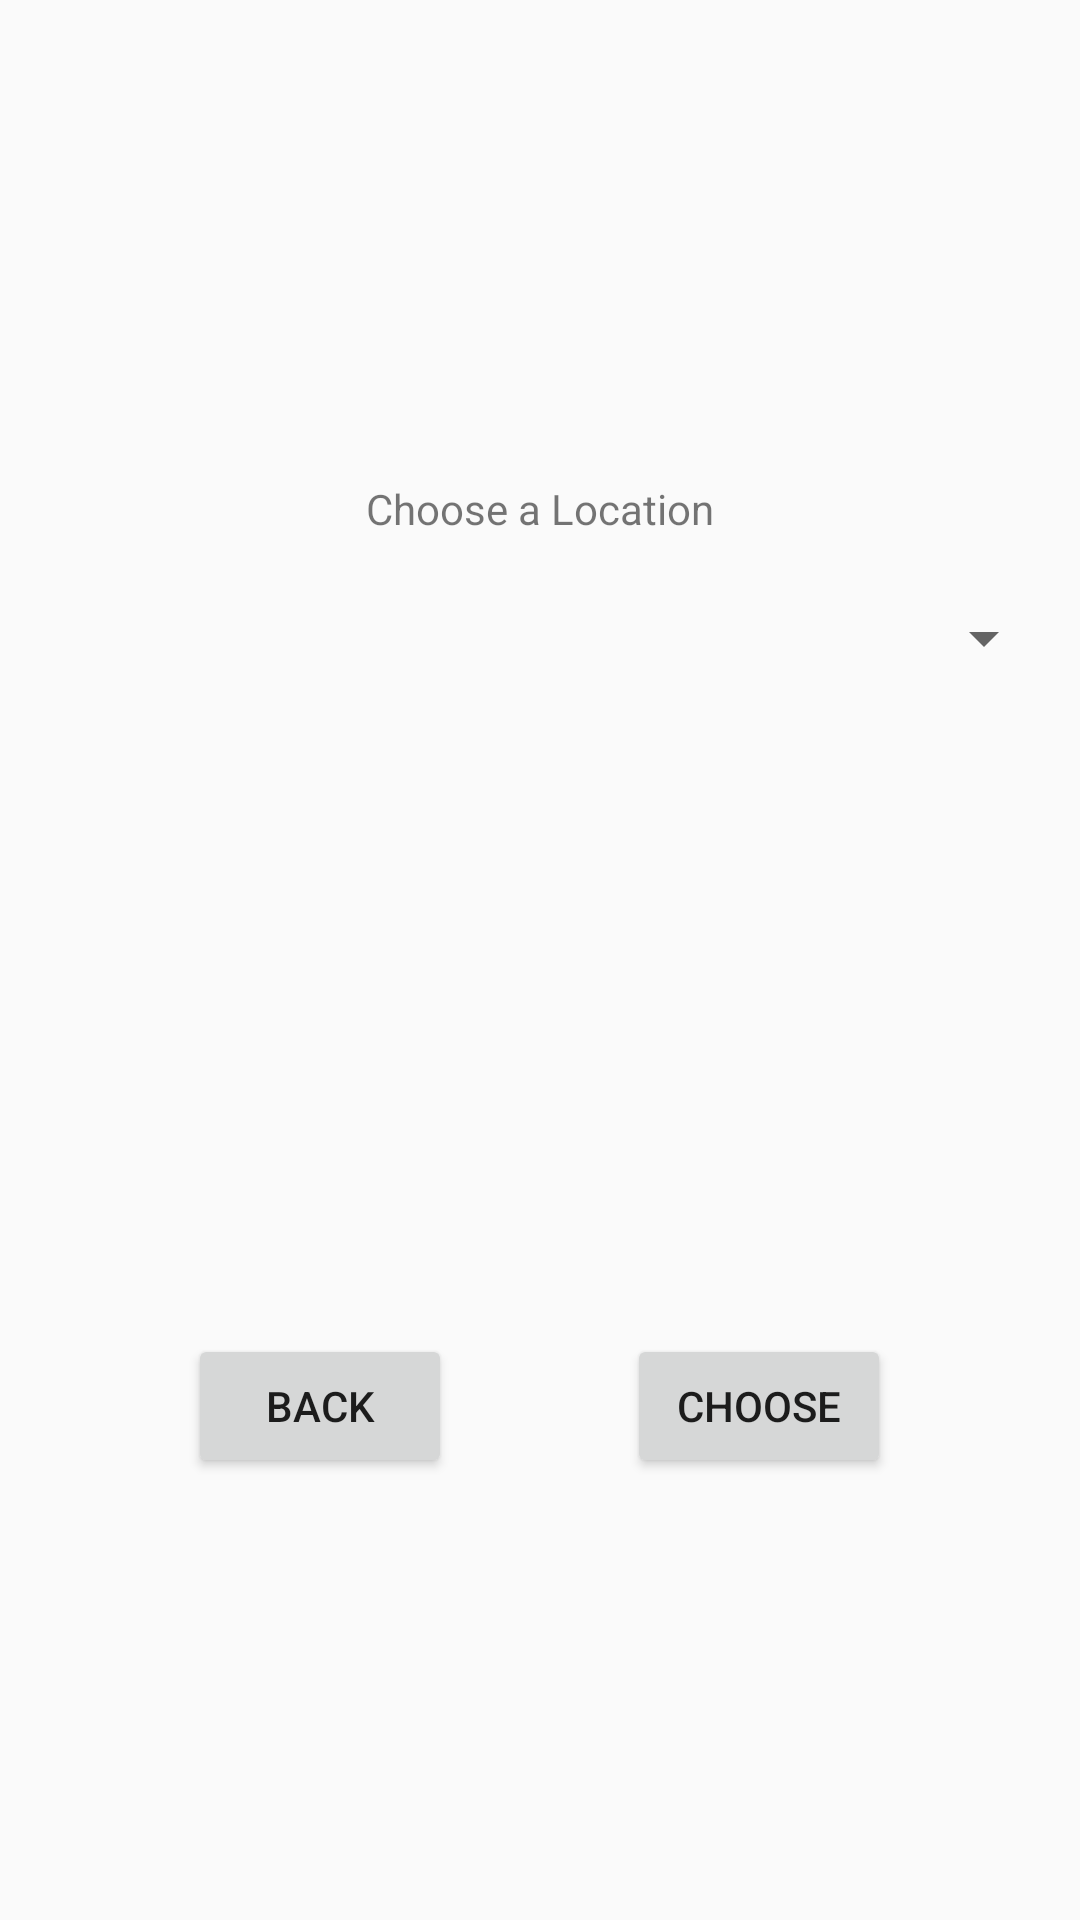

Here is an Android app screen rendered from its layout file. Give the layout XML and the strings, colors and styles it references.
<!-- AndroidManifest.xml: application theme AppTheme -->
<!-- res/layout/activity_location_list.xml -->
<?xml version="1.0" encoding="utf-8"?>
<android.support.constraint.ConstraintLayout xmlns:android="http://schemas.android.com/apk/res/android"
    xmlns:app="http://schemas.android.com/apk/res-auto"
    xmlns:tools="http://schemas.android.com/tools"
    android:layout_width="match_parent"
    android:layout_height="match_parent"
    tools:context=".controllers.LocationListActivity">

    <Spinner
        android:id="@+id/locationListLocationSpinner"
        android:layout_width="0dp"
        android:layout_height="wrap_content"
        android:layout_marginStart="8dp"
        android:layout_marginTop="122dp"
        android:layout_marginEnd="8dp"
        android:layout_marginBottom="8dp"
        app:layout_constraintBottom_toBottomOf="parent"
        app:layout_constraintEnd_toEndOf="parent"
        app:layout_constraintHorizontal_bias="0.0"
        app:layout_constraintStart_toStartOf="parent"
        app:layout_constraintTop_toTopOf="parent"
        app:layout_constraintVertical_bias="0.162" />

    <TextView
        android:id="@+id/locationListTextView"
        android:layout_width="wrap_content"
        android:layout_height="wrap_content"
        android:layout_marginTop="16dp"
        android:layout_marginBottom="8dp"
        android:text="Choose a Location"
        app:layout_constraintBottom_toBottomOf="parent"
        app:layout_constraintEnd_toEndOf="parent"
        app:layout_constraintStart_toStartOf="parent"
        app:layout_constraintTop_toTopOf="parent"
        app:layout_constraintVertical_bias="0.241" />

    <Button
        android:id="@+id/locationListBackButton"
        android:layout_width="wrap_content"
        android:layout_height="wrap_content"
        android:layout_marginStart="8dp"
        android:layout_marginTop="8dp"
        android:layout_marginEnd="8dp"
        android:layout_marginBottom="8dp"
        android:onClick="onBackButtonPressed"
        android:text="Back"
        app:layout_constraintBottom_toBottomOf="parent"
        app:layout_constraintEnd_toEndOf="parent"
        app:layout_constraintHorizontal_bias="0.214"
        app:layout_constraintStart_toStartOf="parent"
        app:layout_constraintTop_toTopOf="parent"
        app:layout_constraintVertical_bias="0.758" />

    <Button
        android:id="@+id/locationListChooseButton"
        android:layout_width="wrap_content"
        android:layout_height="wrap_content"
        android:layout_marginStart="8dp"
        android:layout_marginTop="8dp"
        android:layout_marginEnd="8dp"
        android:layout_marginBottom="8dp"
        android:onClick="onChooseButtonPressed"
        android:text="Choose"
        app:layout_constraintBottom_toBottomOf="parent"
        app:layout_constraintEnd_toEndOf="parent"
        app:layout_constraintHorizontal_bias="0.785"
        app:layout_constraintStart_toStartOf="parent"
        app:layout_constraintTop_toTopOf="parent"
        app:layout_constraintVertical_bias="0.758" />
</android.support.constraint.ConstraintLayout>
<!-- resources referenced by this layout -->
<resources>
  <style name="AppTheme" parent="Theme.AppCompat.Light.NoActionBar">
          
          <item name="colorPrimary">@color/colorPrimary</item>
          <item name="colorPrimaryDark">@color/colorDark</item>
          <item name="android:windowTranslucentStatus">true</item>
          <item name="android:windowTranslucentNavigation">true</item>
      </style>
  <color name="colorPrimary">#065684</color>
  <color name="colorDark">#333333</color>
</resources>
